Run: headless pygame with SDL's dummy video driver; simulated clock (each Clock.tick advances the game by its frame time, no real sleeping); random seed 0; keys injected as events and as key.get_pressed() state; no mouse input; restart key SPACE tapped at the start of phases 3 and 4.
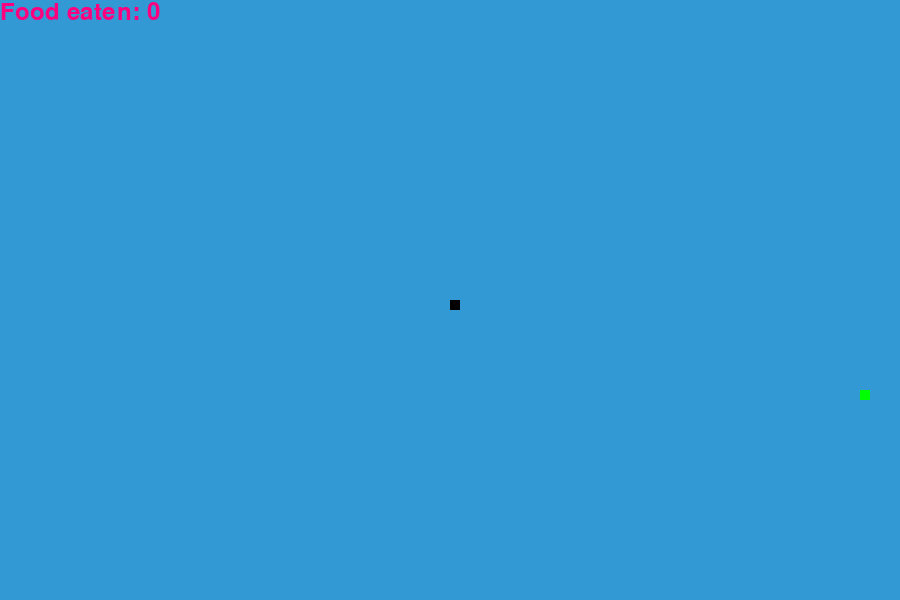
Frame 1 of 4 · flips 1–60 · no input
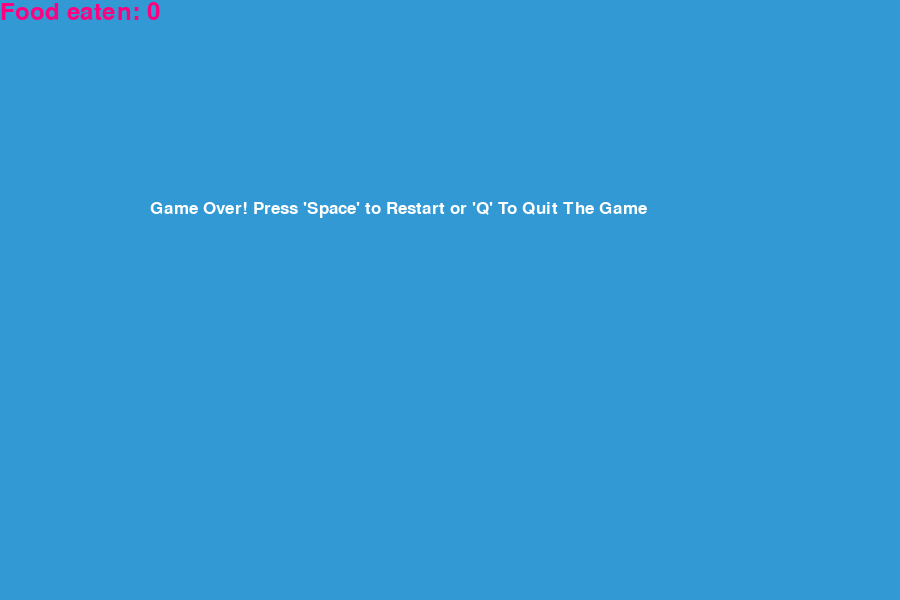
Frame 2 of 4 · flips 61–180 · tapped SPACE, RETURN · held RIGHT (→), D
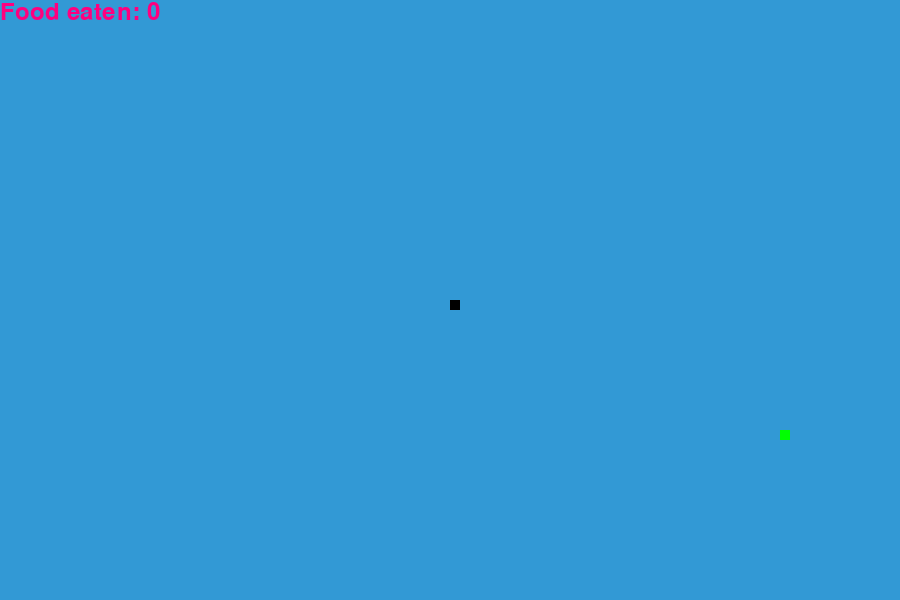
Frame 3 of 4 · flips 181–300 · tapped SPACE · held DOWN (↓), S
Frame 4 of 4 · flips 301–420 · tapped SPACE · held LEFT (←), A, UP (↑), W · screen same as frame 2, image omitted

The pygame program that drew these frames:

# Snake Game
# @quintofsteel

import pygame
import random

pygame.init()

white = (255, 255, 255)
yellow = (255, 255, 102)
black = (0, 0, 0)
pink = (255, 0, 127)
red = (213, 50, 80)
green = (0, 255, 0)
blue = (50, 153, 213)
display_width = 900
display_height = 600

dis = pygame.display.set_mode((display_width, display_height))
pygame.display.set_caption('Snake Game')
clock = pygame.time.Clock()
snake_block = 10
snake_speed = 30
font_style = pygame.font.SysFont("bahnschrift", 25)
score_font = pygame.font.SysFont("comicsansms", 35)

def score(score):
    value = score_font.render("Food eaten: " + str(score), True, pink)
    dis.blit(value, [0, 0])

def the_snake(snake_block, snake_list):
    for x in snake_list:
        pygame.draw.rect(dis, black, [x[0], x[1], snake_block,
        snake_block])

def message(msg, color):
    mesg = font_style.render(msg, True, color)
    dis.blit(mesg, [display_width / 6, display_height / 3])

def gameLoop():
    game_over = False
    game_close = False
    x1 = display_width / 2
    y1 = display_height / 2
    x1_change = 0
    y1_change = 0
    snake_List = []
    Length_of_snake = 1
    foodx = round(random.randrange(0, display_width - snake_block) / 10.0) * 10.0
    foody = round(random.randrange(0, display_height - snake_block) / 10.0) * 10.0

    while not game_over:
        while game_close == True:
            dis.fill(blue)
            message(
            "Game Over! Press 'Space' to Restart or 'Q' To Quit The Game",
            white)
            score(Length_of_snake - 1)
            pygame.display.update()
            for event in pygame.event.get():
                if event.type == pygame.KEYDOWN:
                    if event.key == pygame.K_q:
                        game_over = True
                        game_close = False
                    if event.key == pygame.K_SPACE:
                        gameLoop()

        for event in pygame.event.get():
            if event.type == pygame.QUIT:
                game_over = True
            if event.type == pygame.KEYDOWN:
                if event.key == pygame.K_LEFT:
                    x1_change = -snake_block
                    y1_change = 0
                elif event.key == pygame.K_RIGHT:
                    x1_change = snake_block
                    y1_change = 0
                elif event.key == pygame.K_UP:
                    y1_change = -snake_block
                    x1_change = 0
                elif event.key == pygame.K_DOWN:
                    y1_change = snake_block
                    x1_change = 0

        if x1 >= display_width or x1 < 0 or y1 >= display_height or y1 < 0:
            game_close = True
        x1 += x1_change
        y1 += y1_change
        dis.fill(blue)

        pygame.draw.rect(dis, green, [foodx, foody, snake_block,
        snake_block])
        snake_Head = []
        snake_Head.append(x1)
        snake_Head.append(y1)
        snake_List.append(snake_Head)

        if len(snake_List) > Length_of_snake:
            del snake_List[0]

        for x in snake_List[:-1]:
            if x == snake_Head:
                game_close = True

        the_snake(snake_block, snake_List)
        score(Length_of_snake - 1)
        pygame.display.update()

        if x1 == foodx and y1 == foody:
            foodx = round(random.randrange(0, display_width - snake_block) / 10.0) * 10.0
            foody = round(random.randrange(0, display_height - snake_block) / 10.0) * 10.0
            Length_of_snake += 1

        clock.tick(snake_speed)

    pygame.quit()
    quit()
gameLoop()
